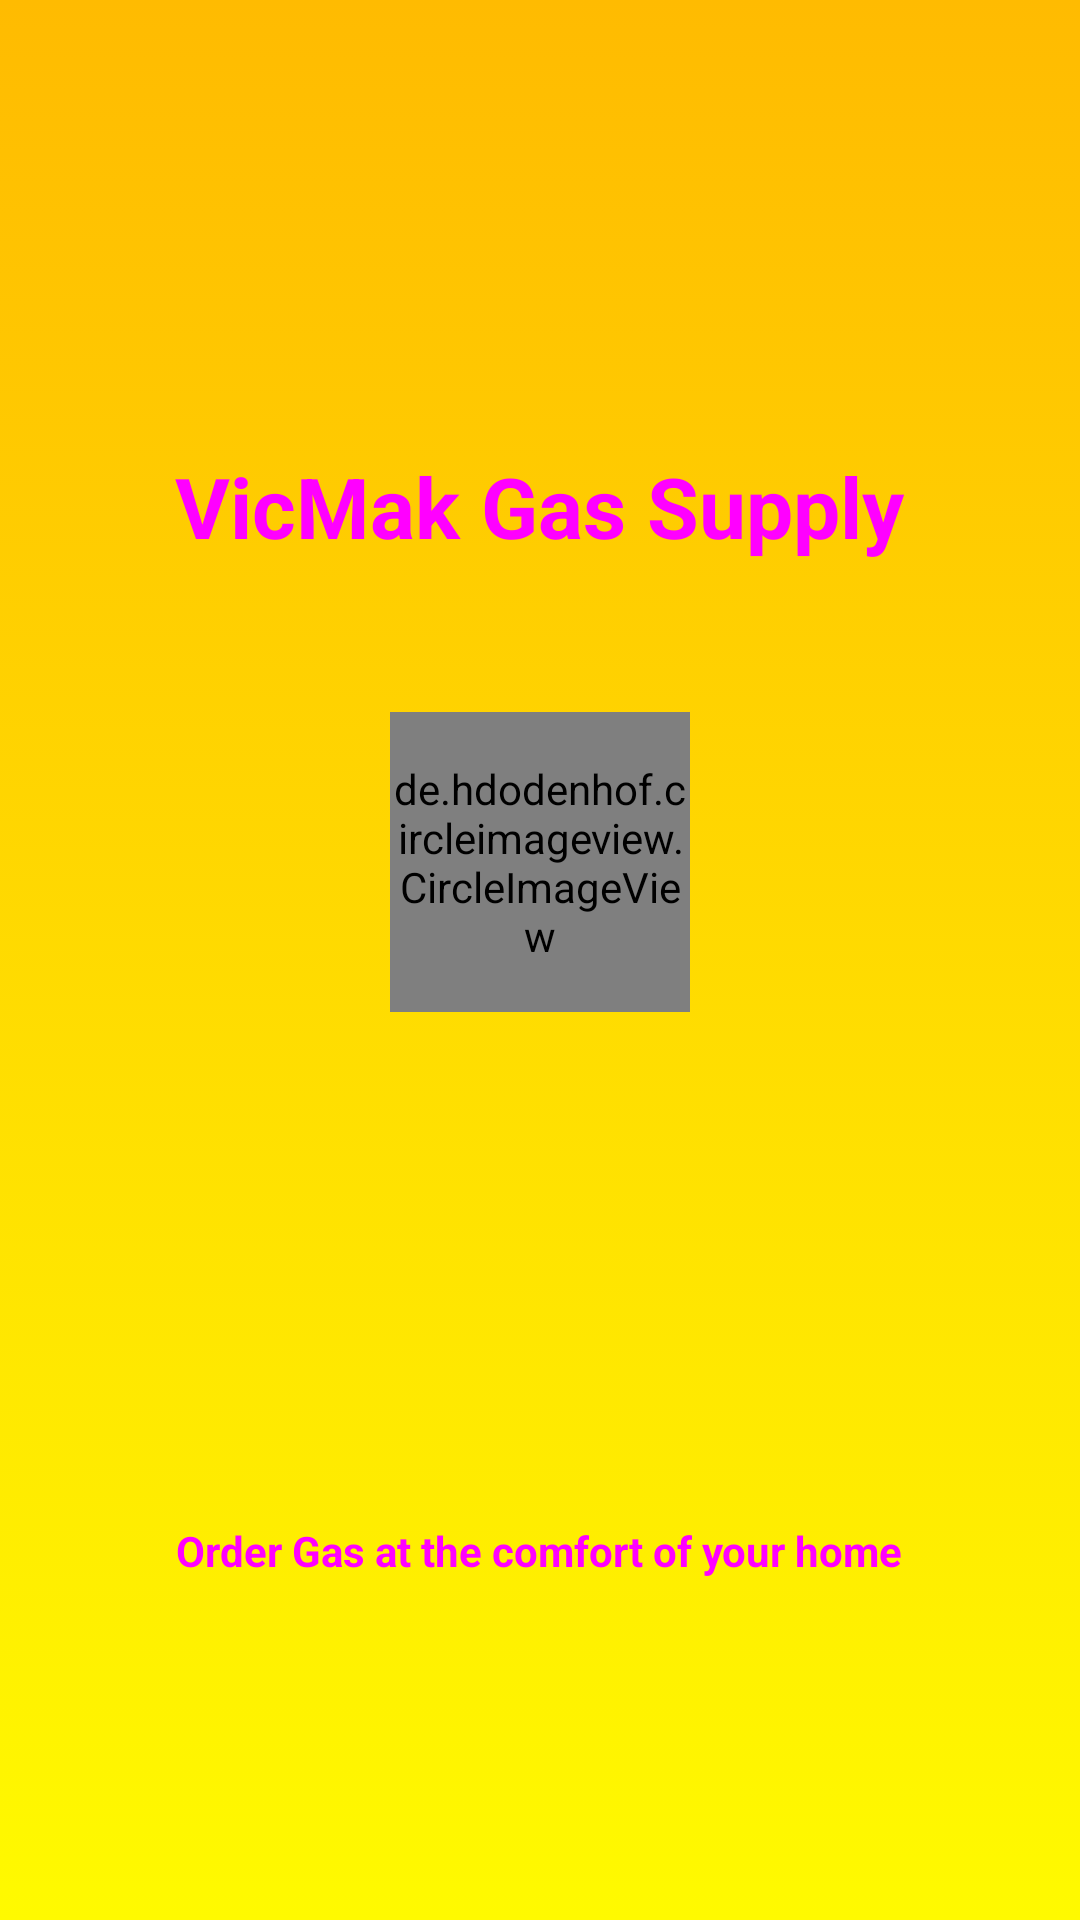

Write the Android layout XML for this screen, with the resource values it uses.
<!-- AndroidManifest.xml: application theme Theme.Vicmak -->
<!-- res/layout/activity_splash_screen.xml -->
<?xml version="1.0" encoding="utf-8"?>
<RelativeLayout xmlns:android="http://schemas.android.com/apk/res/android"
    xmlns:app="http://schemas.android.com/apk/res-auto"
    xmlns:tools="http://schemas.android.com/tools"
    android:layout_width="match_parent"
    android:layout_height="match_parent"
    tools:context=".SplashScreen"
    android:background="@drawable/gradient">

    <TextView
        android:layout_width="wrap_content"
        android:layout_height="wrap_content"
        android:text="VicMak Gas Supply"
        android:textStyle="bold"
        android:textSize="28dp"
        android:id="@+id/spachscreen_heading"
        android:layout_centerHorizontal="true"
        android:layout_marginTop="150dp"
        android:textColor="@drawable/gradient"/>

    <de.hdodenhof.circleimageview.CircleImageView
        android:layout_width="100dp"
        android:layout_height="100dp"
        android:id="@+id/spashscreen_image"
        android:layout_centerHorizontal="true"
        android:layout_marginTop="50dp"
        android:layout_below="@id/spachscreen_heading"
        android:src="@drawable/fireimage"
        />

    <TextView
        android:layout_width="wrap_content"
        android:layout_height="wrap_content"
        android:layout_below="@id/spashscreen_image"
        android:text="Order Gas at the comfort of your home"
        android:layout_centerHorizontal="true"
        android:layout_marginTop="170dp"
        android:textColor="@drawable/gradient"
        android:textStyle="bold"/>

</RelativeLayout>
<!-- resources referenced by this layout -->
<resources>
  <!-- drawable fireimage: jpeg bitmap (drawable, 9102 bytes) -->
  <!-- drawable gradient (drawable) -->
  <?xml version="1.0" encoding="utf-8"?>
  <selector xmlns:android="http://schemas.android.com/apk/res/android">
      <item>
          <shape>
              <gradient
                  android:startColor="#FFFA00"
                  android:endColor="#FFBB01"
                  android:angle="90"
                  android:type="linear"/>
          </shape>
      </item>
  </selector>
  <style name="Theme.Vicmak" parent="Theme.MaterialComponents.DayNight.DarkActionBar">
          
          <item name="colorPrimary">@color/purple_500</item>
          <item name="colorPrimaryVariant">@color/purple_700</item>
          <item name="colorOnPrimary">@color/white</item>
          
          <item name="colorSecondary">@color/teal_200</item>
          <item name="colorSecondaryVariant">@color/teal_700</item>
          <item name="colorOnSecondary">@color/black</item>
          
          <item name="android:statusBarColor" tools:targetApi="l">#FFBB01</item>
          
      </style>
  <color name="purple_500">#FF6200EE</color>
  <color name="purple_700">#FF3700B3</color>
  <color name="white">#FFFFFFFF</color>
  <color name="teal_200">#FF03DAC5</color>
  <color name="teal_700">#FF018786</color>
  <color name="black">#FF000000</color>
</resources>
